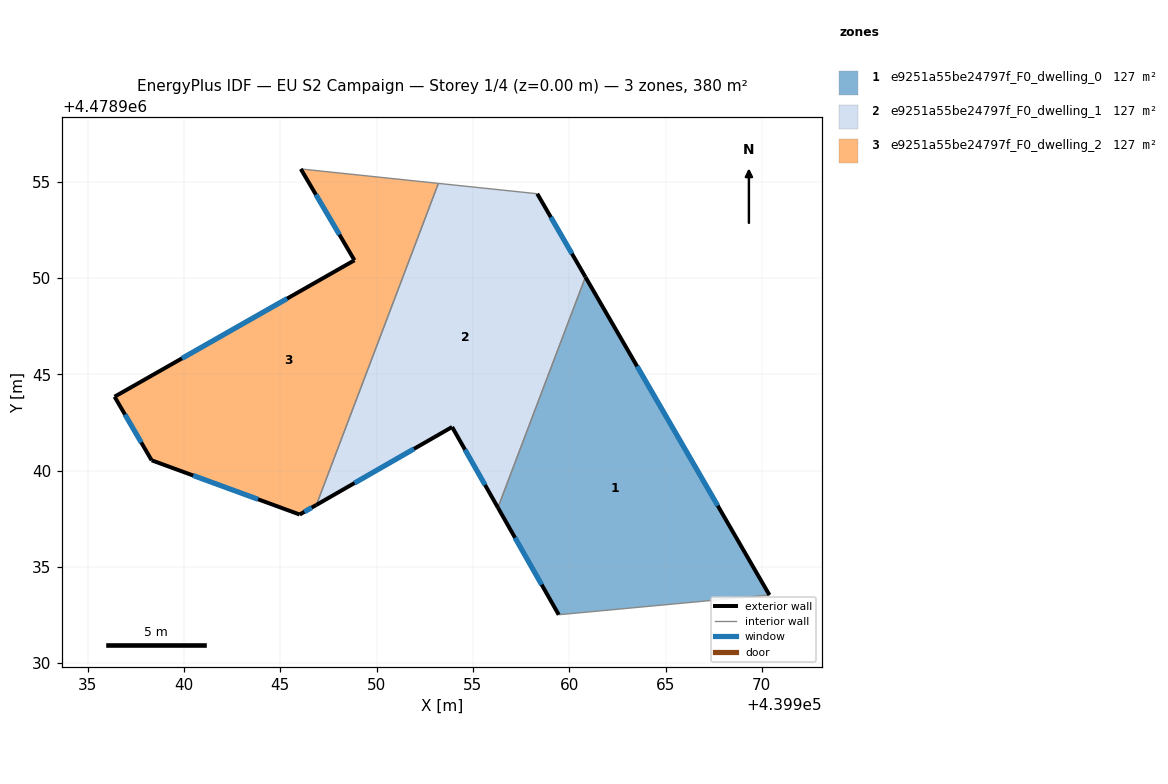
=== STOREY PLAN SPEC (per zone: floor XY polygon, exterior-wall plan segments, windows/doors) ===
zone 1: e9251a55be24797f_F0_dwelling_0  (126.7 m²)
  floor: (439970.40, 4478933.54) (439960.84, 4478950.05) (439956.30, 4478938.07) (439959.46, 4478932.51)
  exterior wall: (439959.46, 4478932.51) – (439956.30, 4478938.07)  [6.4 m]
    window: (439958.57, 4478934.08) – (439957.19, 4478936.51)  [3.7 m²]
  exterior wall: (439960.84, 4478950.05) – (439970.40, 4478933.54)  [19.1 m]
    window: (439963.53, 4478945.41) – (439967.71, 4478938.18)  [11.0 m²]
  interior walls: 2
zone 2: e9251a55be24797f_F0_dwelling_1  (126.7 m²)
  floor: (439956.30, 4478938.07) (439960.84, 4478950.05) (439958.34, 4478954.37) (439953.21, 4478954.91) (439946.88, 4478938.22) (439953.92, 4478942.26)
  exterior wall: (439958.34, 4478954.37) – (439960.84, 4478950.05)  [5.0 m]
    window: (439959.05, 4478953.16) – (439960.14, 4478951.26)  [2.9 m²]
  exterior wall: (439956.30, 4478938.07) – (439953.92, 4478942.26)  [4.8 m]
    window: (439955.63, 4478939.25) – (439954.59, 4478941.09)  [2.8 m²]
  exterior wall: (439953.92, 4478942.26) – (439946.88, 4478938.22)  [8.1 m]
    window: (439951.94, 4478941.13) – (439948.86, 4478939.35)  [4.7 m²]
  interior walls: 3
zone 3: e9251a55be24797f_F0_dwelling_2  (126.7 m²)
  floor: (439946.88, 4478938.22) (439953.21, 4478954.91) (439946.07, 4478955.66) (439948.85, 4478950.92) (439936.40, 4478943.83) (439938.32, 4478940.53) (439946.01, 4478937.72)
  exterior wall: (439936.40, 4478943.83) – (439948.85, 4478950.92)  [14.3 m]
    window: (439939.90, 4478945.82) – (439945.36, 4478948.93)  [8.3 m²]
  exterior wall: (439948.85, 4478950.92) – (439946.07, 4478955.66)  [5.5 m]
    window: (439948.07, 4478952.25) – (439946.85, 4478954.33)  [3.2 m²]
  exterior wall: (439946.88, 4478938.22) – (439946.01, 4478937.72)  [1.0 m]
    window: (439946.63, 4478938.08) – (439946.25, 4478937.86)  [0.6 m²]
  exterior wall: (439946.01, 4478937.72) – (439938.32, 4478940.53)  [8.2 m]
    window: (439943.85, 4478938.51) – (439940.48, 4478939.74)  [4.7 m²]
  exterior wall: (439938.32, 4478940.53) – (439936.40, 4478943.83)  [3.8 m]
    window: (439937.78, 4478941.46) – (439936.94, 4478942.91)  [2.2 m²]
  interior walls: 2

=== DERIVED (storey summary) ===
Building: EU S2 Campaign
Storey: 1 of 4  (floor level z = 0.00 m)
Storey gross floor area: 380.1 m²
Zones on this storey: 3
  - e9251a55be24797f_F0_dwelling_0: floor 126.7 m²; exterior wall 25.5 m (76.4 m²); 2 window(s) 14.7 m²; WWR 19.2%
  - e9251a55be24797f_F0_dwelling_1: floor 126.7 m²; exterior wall 17.9 m (53.8 m²); 3 window(s) 10.3 m²; WWR 19.2%
  - e9251a55be24797f_F0_dwelling_2: floor 126.7 m²; exterior wall 32.8 m (98.5 m²); 5 window(s) 18.9 m²; WWR 19.2%
Zone adjacency (shared interzone walls):
  - e9251a55be24797f_F0_dwelling_0 ↔ e9251a55be24797f_F0_dwelling_1
  - e9251a55be24797f_F0_dwelling_1 ↔ e9251a55be24797f_F0_dwelling_2